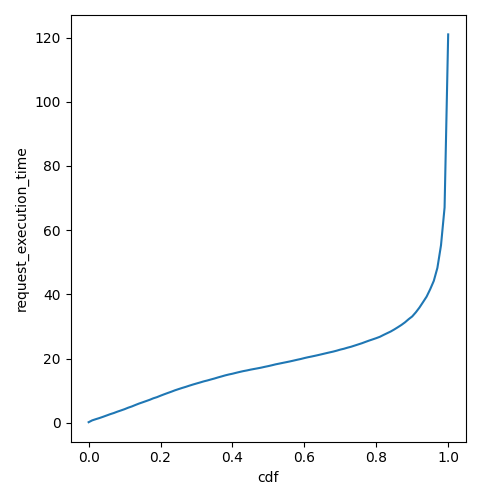

The table this chart was drawn from, first rows:
cdf, request_execution_time
0.0, 0.1888
0.01, 0.7606
0.02, 1.129
0.03, 1.478
0.04, 1.866
0.05, 2.275
0.06, 2.688
0.07, 3.045
0.08, 3.471
0.09, 3.853
0.1, 4.246
0.11, 4.702
0.12, 5.085
0.13, 5.545
0.14, 5.989
0.15, 6.374
0.16, 6.771
0.17, 7.17
0.18, 7.634
0.19, 7.989
0.2, 8.445
0.21, 8.875
0.22, 9.285
0.23, 9.685
0.24, 10.11
0.25, 10.49
0.26, 10.85
0.27, 11.19
0.28, 11.56
0.29, 11.91
0.3, 12.24
0.31, 12.56
0.32, 12.9
0.33, 13.18
0.34, 13.49
0.35, 13.8
0.36, 14.14
0.37, 14.45
0.38, 14.77
0.39, 15.05
0.4, 15.29
0.41, 15.57
0.42, 15.84
0.43, 16.1
0.44, 16.3
0.45, 16.55
0.46, 16.76
0.47, 16.97
0.48, 17.18
0.49, 17.44
0.5, 17.67
0.51, 17.93
0.52, 18.21
0.53, 18.43
0.54, 18.67
0.55, 18.89
0.56, 19.12
0.57, 19.38
0.58, 19.63
0.59, 19.87
... 41 more rows
